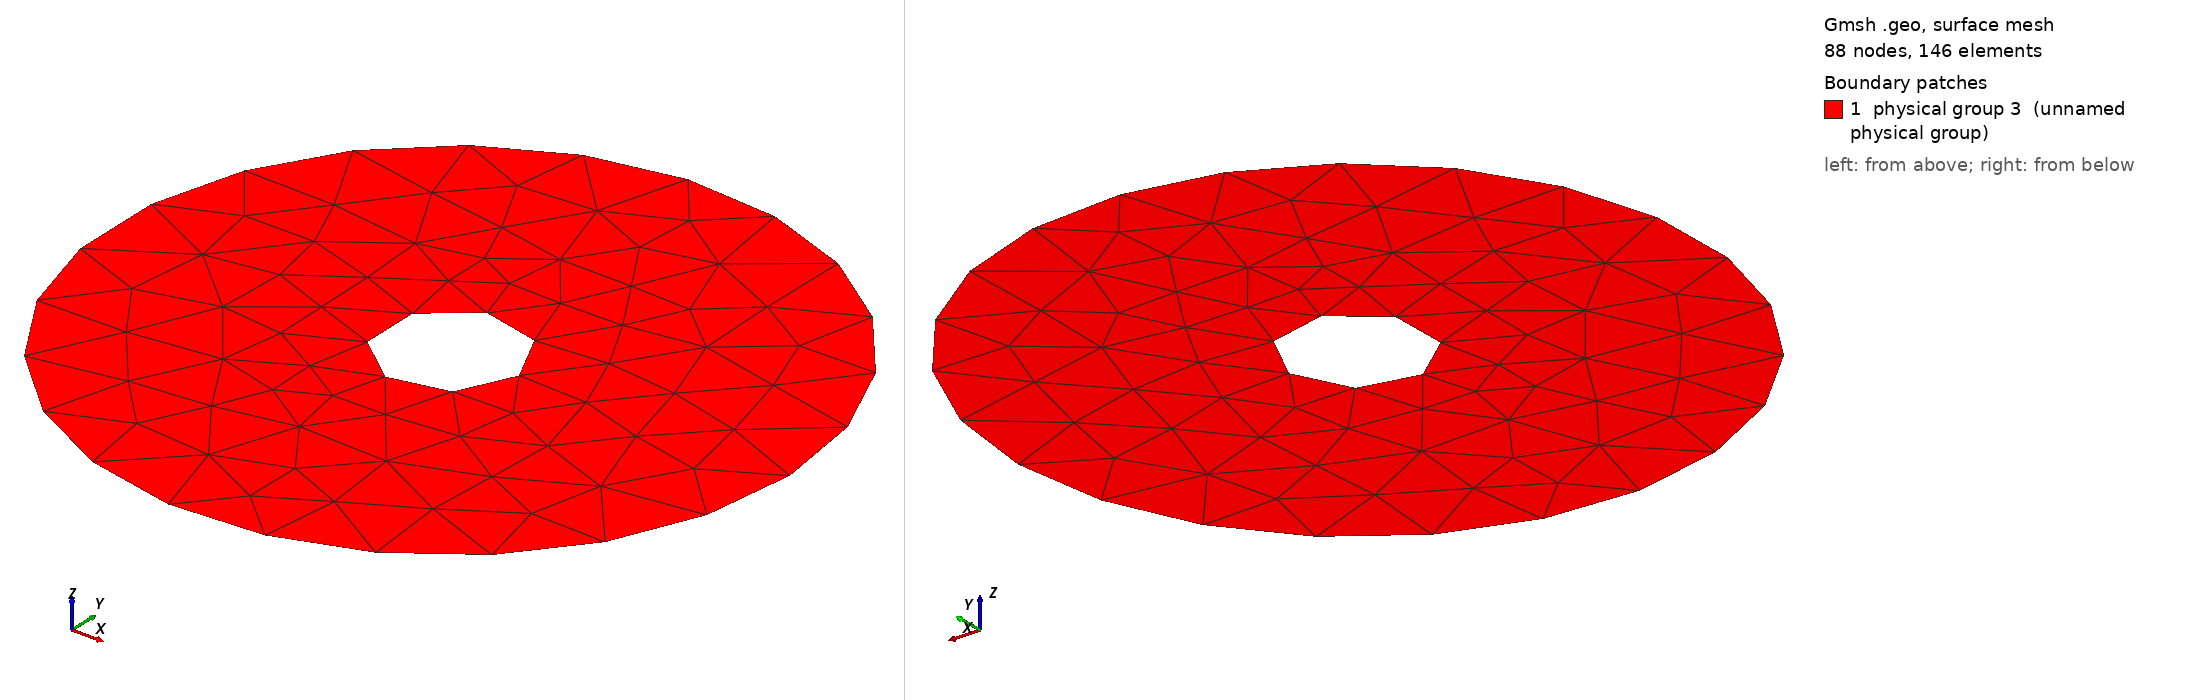

Gmsh geometry script, surface-meshed: 88 nodes, 146 surface elements. Boundary patches (legend numbers): 1 physical group 3 (unnamed physical group). Left view from above one corner, right view from below the opposite corner. Legend entries are the model's physical surfaces. The drawing asked Gmsh for element sizes between 1% and 20% of the model's largest extent; the script's own settings can give other sizes.

=== circular_scatterer_2d_1.geo (drawn) ===
// ----------------------------------------------------------------------------
//
// Gmsh GEO file
//
// 2D circular domain with a circular hole
//
// ----------------------------------------------------------------------------
// Copyright (C) 2025 Adeeb Arif Kor

SetFactory("OpenCASCADE");

// Geometry and mesh parameters

wavelength = 0.1;
domainRadius = 1.0;
scattererRadius = 0.2;

lc = wavelength / 5;
Mesh.CharacteristicLengthMin = lc;
Mesh.CharacteristicLengthMax = lc;

// Create disks
Disk(1) = {0., 0., 0., domainRadius, domainRadius};
Disk(2) = {0., 0., 0., scattererRadius, scattererRadius};

// Substract inner disk from outer disk
BooleanDifference(3) = { Surface{1}; Delete; }{ Surface{2}; Delete; };

// Get boundary curves
boundary[] = Boundary{ Surface{3}; };

// Set physical curves and surfaces
Physical Curve(1) = { boundary[0] };
Physical Curve(2) = { boundary[1] };
Physical Surface(3) = {3};
